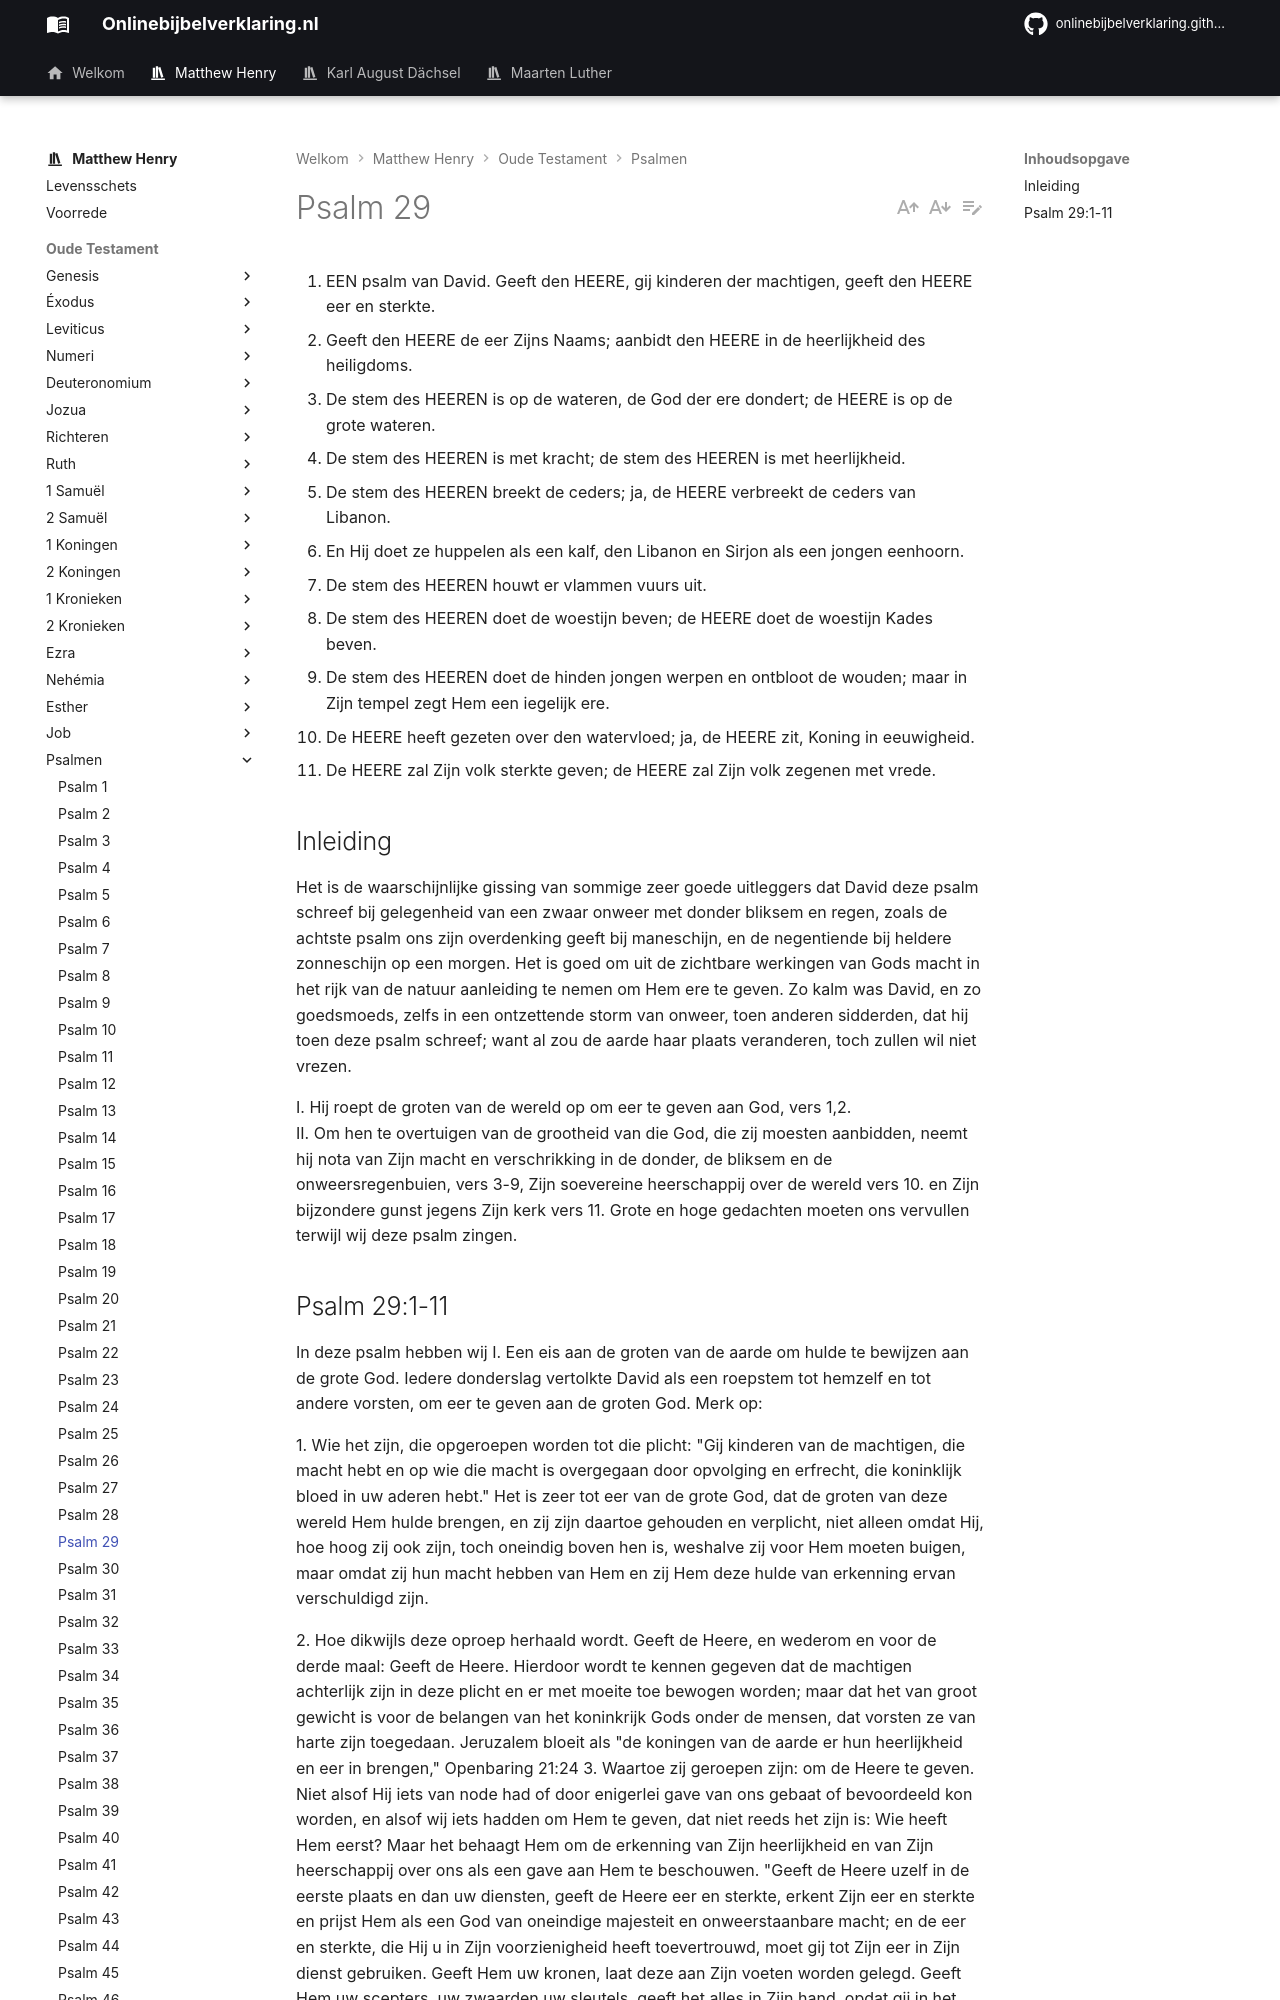

repository: onlinebijbelverklaring/dev-preview · page: matthewhenry/Psalmen/Psalm29/index.html · generator: mkdocs

1. EEN psalm van David. Geeft den HEERE, gij kinderen der machtigen, geeft den HEERE eer en sterkte.
2. Geeft den HEERE de eer Zijns Naams; aanbidt den HEERE in de heerlijkheid des heiligdoms.
3. De stem des HEEREN is op de wateren, de God der ere dondert; de HEERE is op de grote wateren.
4. De stem des HEEREN is met kracht; de stem des HEEREN is met heerlijkheid.
5. De stem des HEEREN breekt de ceders; ja, de HEERE verbreekt de ceders van Libanon.
6. En Hij doet ze huppelen als een kalf, den Libanon en Sirjon als een jongen eenhoorn.
7. De stem des HEEREN houwt er vlammen vuurs uit.
8. De stem des HEEREN doet de woestijn beven; de HEERE doet de woestijn Kades beven.
9. De stem des HEEREN doet de hinden jongen werpen en ontbloot de wouden; maar in Zijn tempel zegt Hem een iegelijk ere.
10. De HEERE heeft gezeten over den watervloed; ja, de HEERE zit, Koning in eeuwigheid.
11. De HEERE zal Zijn volk sterkte geven; de HEERE zal Zijn volk zegenen met vrede.

## Inleiding

Het is de waarschijnlijke gissing van sommige zeer goede uitleggers dat David deze psalm schreef bij gelegenheid van een zwaar onweer met donder bliksem en regen, zoals de achtste psalm ons zijn overdenking geeft bij maneschijn, en de negentiende bij heldere zonneschijn op een morgen. Het is goed om uit de zichtbare werkingen van Gods macht in het rijk van de natuur aanleiding te nemen om Hem ere te geven. Zo kalm was David, en zo goedsmoeds, zelfs in een ontzettende storm van onweer, toen anderen sidderden, dat hij toen deze psalm schreef; want al zou de aarde haar plaats veranderen, toch zullen wil niet vrezen.

I. Hij roept de groten van de wereld op om eer te geven aan God, vers 1,2.  
II. Om hen te overtuigen van de grootheid van die God, die zij moesten aanbidden, neemt hij nota van Zijn macht en verschrikking in de donder, de bliksem en de onweersregenbuien, vers 3-9, Zijn soevereine heerschappij over de wereld vers 10. en Zijn bijzondere gunst jegens Zijn kerk vers 11. Grote en hoge gedachten moeten ons vervullen terwijl wij deze psalm zingen.
